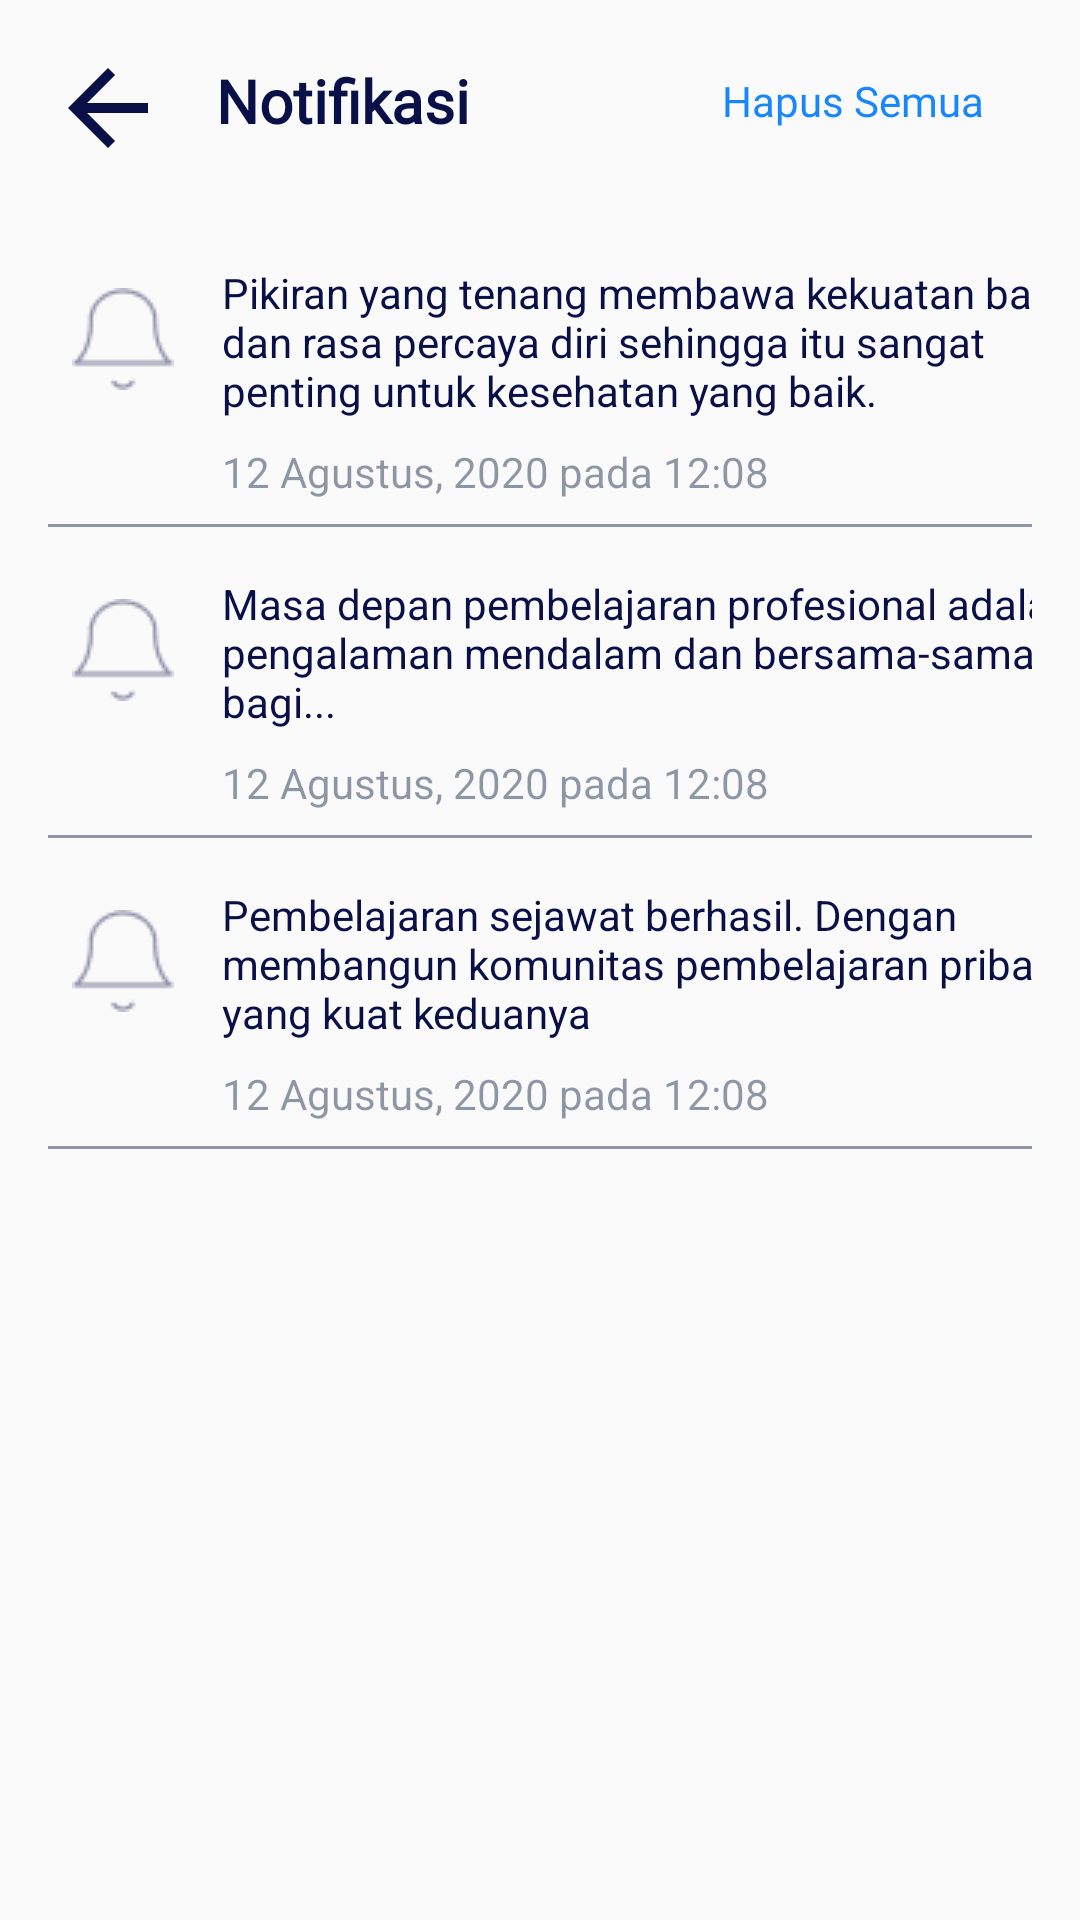

Android layout source for this screen:
<!-- AndroidManifest.xml: application theme AppTheme -->
<!-- res/layout/activity_notifikasi.xml -->
<?xml version="1.0" encoding="utf-8"?>
<LinearLayout
    xmlns:android="http://schemas.android.com/apk/res/android"
    xmlns:app="http://schemas.android.com/apk/res-auto"
    xmlns:tools="http://schemas.android.com/tools"
    android:orientation="vertical"
    android:layout_width="match_parent"
    android:layout_height="match_parent">

    <LinearLayout
        android:padding="16dp"
        android:orientation="horizontal"
        android:layout_width="match_parent"
        android:layout_height="wrap_content">

        <androidx.constraintlayout.widget.ConstraintLayout
            android:layout_width="match_parent"
            android:layout_height="match_parent">

            <ImageView
                android:id="@+id/imageView22"
                android:layout_width="40dp"
                android:layout_height="40dp"
                android:onClick="klikKembali"
                app:layout_constraintStart_toStartOf="parent"
                app:layout_constraintTop_toTopOf="parent"
                app:srcCompat="@drawable/baseline_arrow_back_black" />

            <TextView
                android:layout_width="wrap_content"
                android:layout_height="wrap_content"
                android:layout_marginStart="16dp"
                android:layout_marginTop="4dp"
                android:fontFamily="@font/overpass"
                android:text="Notifikasi"
                android:textColor="@color/text"
                android:textSize="20dp"
                android:textStyle="bold"
                app:layout_constraintStart_toEndOf="@+id/imageView22"
                app:layout_constraintTop_toTopOf="parent" />

            <TextView
                android:id="@+id/textView12"
                android:layout_width="wrap_content"
                android:layout_height="wrap_content"
                android:layout_marginTop="8dp"
                android:layout_marginEnd="16dp"
                android:fontFamily="@font/overpass"
                android:text="Hapus Semua"
                android:textColor="#1987FB"
                android:textSize="14dp"
                app:layout_constraintEnd_toEndOf="parent"
                app:layout_constraintTop_toTopOf="parent" />
        </androidx.constraintlayout.widget.ConstraintLayout>

    </LinearLayout>


    <LinearLayout
        android:orientation="horizontal"
        android:layout_width="match_parent"
        android:layout_height="wrap_content"
        android:gravity="center_vertical"
        android:layout_marginTop="16dp"
        android:paddingEnd="16dp"
        android:paddingStart="16dp">

        <androidx.constraintlayout.widget.ConstraintLayout
            android:layout_width="match_parent"
            android:layout_height="match_parent">

            <ImageView
                android:id="@+id/imageView23"
                android:layout_width="wrap_content"
                android:layout_height="wrap_content"
                android:layout_marginStart="8dp"
                android:layout_marginTop="8dp"
                android:src="@drawable/notif_button"
                app:layout_constraintStart_toStartOf="parent"
                app:layout_constraintTop_toTopOf="parent" />

            <View
                android:layout_width="match_parent"
                android:layout_height="1dp"
                android:layout_marginTop="8dp"
                android:background="#73091C3F"
                app:layout_constraintStart_toStartOf="parent"
                app:layout_constraintTop_toBottomOf="@+id/textView11" />

            <TextView
                android:id="@+id/textView10"
                android:layout_width="300dp"
                android:layout_height="wrap_content"
                android:layout_marginStart="16dp"
                android:text="Pikiran yang tenang membawa kekuatan batin dan rasa percaya diri sehingga itu sangat penting untuk kesehatan yang baik."
                android:textColor="@color/text"
                android:textSize="14sp"
                app:layout_constraintStart_toEndOf="@+id/imageView23"
                app:layout_constraintTop_toTopOf="parent" />

            <TextView
                android:id="@+id/textView11"
                android:layout_width="wrap_content"
                android:layout_height="wrap_content"
                android:layout_marginStart="16dp"
                android:layout_marginTop="8dp"
                android:text="12 Agustus, 2020 pada 12:08 "
                android:textColor="#73091C3F"
                android:textSize="14sp"
                android:textStyle="normal"
                app:layout_constraintStart_toEndOf="@+id/imageView23"
                app:layout_constraintTop_toBottomOf="@+id/textView10" />
        </androidx.constraintlayout.widget.ConstraintLayout>

    </LinearLayout>

    <LinearLayout
        android:layout_width="match_parent"
        android:layout_height="wrap_content"
        android:layout_marginTop="16dp"
        android:gravity="center_vertical"
        android:orientation="horizontal"
        android:paddingStart="16dp"
        android:paddingEnd="16dp">

        <androidx.constraintlayout.widget.ConstraintLayout
            android:layout_width="match_parent"
            android:layout_height="match_parent">

            <ImageView
                android:id="@+id/imageView23"
                android:layout_width="wrap_content"
                android:layout_height="wrap_content"
                android:layout_marginStart="8dp"
                android:layout_marginTop="8dp"
                android:src="@drawable/notif_button"
                app:layout_constraintStart_toStartOf="parent"
                app:layout_constraintTop_toTopOf="parent" />

            <View
                android:layout_width="match_parent"
                android:layout_height="1dp"
                android:layout_marginTop="8dp"
                android:background="#73091C3F"
                app:layout_constraintStart_toStartOf="parent"
                app:layout_constraintTop_toBottomOf="@+id/textView11" />

            <TextView
                android:id="@+id/textView10"
                android:layout_width="300dp"
                android:layout_height="wrap_content"
                android:layout_marginStart="16dp"
                android:text="Masa depan pembelajaran profesional adalah pengalaman mendalam dan bersama-sama bagi... "
                android:textColor="@color/text"
                android:textSize="14sp"
                app:layout_constraintStart_toEndOf="@+id/imageView23"
                app:layout_constraintTop_toTopOf="parent" />

            <TextView
                android:id="@+id/textView11"
                android:layout_width="wrap_content"
                android:layout_height="wrap_content"
                android:layout_marginStart="16dp"
                android:layout_marginTop="8dp"
                android:text="12 Agustus, 2020 pada 12:08 "
                android:textColor="#73091C3F"
                android:textSize="14sp"
                android:textStyle="normal"
                app:layout_constraintStart_toEndOf="@+id/imageView23"
                app:layout_constraintTop_toBottomOf="@+id/textView10" />
        </androidx.constraintlayout.widget.ConstraintLayout>

    </LinearLayout>

    <LinearLayout
        android:layout_width="match_parent"
        android:layout_height="wrap_content"
        android:layout_marginTop="16dp"
        android:gravity="center_vertical"
        android:orientation="horizontal"
        android:paddingStart="16dp"
        android:paddingEnd="16dp">

        <androidx.constraintlayout.widget.ConstraintLayout
            android:layout_width="match_parent"
            android:layout_height="match_parent">

            <ImageView
                android:id="@+id/imageView23"
                android:layout_width="wrap_content"
                android:layout_height="wrap_content"
                android:layout_marginStart="8dp"
                android:layout_marginTop="8dp"
                android:src="@drawable/notif_button"
                app:layout_constraintStart_toStartOf="parent"
                app:layout_constraintTop_toTopOf="parent" />

            <View
                android:layout_width="match_parent"
                android:layout_height="1dp"
                android:layout_marginTop="8dp"
                android:background="#73091C3F"
                app:layout_constraintStart_toStartOf="parent"
                app:layout_constraintTop_toBottomOf="@+id/textView11" />

            <TextView
                android:id="@+id/textView10"
                android:layout_width="300dp"
                android:layout_height="wrap_content"
                android:layout_marginStart="16dp"
                android:text="Pembelajaran sejawat berhasil. Dengan membangun komunitas pembelajaran pribadi yang kuat keduanya"
                android:textColor="@color/text"
                android:textSize="14sp"
                app:layout_constraintStart_toEndOf="@+id/imageView23"
                app:layout_constraintTop_toTopOf="parent" />

            <TextView
                android:id="@+id/textView11"
                android:layout_width="wrap_content"
                android:layout_height="wrap_content"
                android:layout_marginStart="16dp"
                android:layout_marginTop="8dp"
                android:text="12 Agustus, 2020 pada 12:08 "
                android:textColor="#73091C3F"
                android:textSize="14sp"
                android:textStyle="normal"
                app:layout_constraintStart_toEndOf="@+id/imageView23"
                app:layout_constraintTop_toBottomOf="@+id/textView10" />
        </androidx.constraintlayout.widget.ConstraintLayout>

    </LinearLayout>


</LinearLayout>
<!-- resources referenced by this layout -->
<resources>
  <color name="text">#090F47</color>
  <!-- drawable baseline_arrow_back_black (drawable) -->
  <vector android:autoMirrored="true" android:height="24dp"
      android:tint="#090F47" android:viewportHeight="24"
      android:viewportWidth="24" android:width="24dp" xmlns:android="http://schemas.android.com/apk/res/android">
      <path android:fillColor="@android:color/white" android:pathData="M20,11H7.83l5.59,-5.59L12,4l-8,8 8,8 1.41,-1.41L7.83,13H20v-2z"/>
  </vector>
  <!-- drawable notif_button: png bitmap (drawable, 784 bytes) -->
  <style name="AppTheme" parent="Theme.AppCompat.Light.NoActionBar">
  		<item name="colorPrimary">@color/colorPrimary</item>
  		<item name="colorPrimaryDark">@color/colorPrimaryDark</item>
  		<item name="colorAccent">@color/colorAccent</item>
  	</style>
  <color name="colorPrimary">#008577</color>
  <color name="colorPrimaryDark">#00574B</color>
  <color name="colorAccent">#D81B60</color>
</resources>
